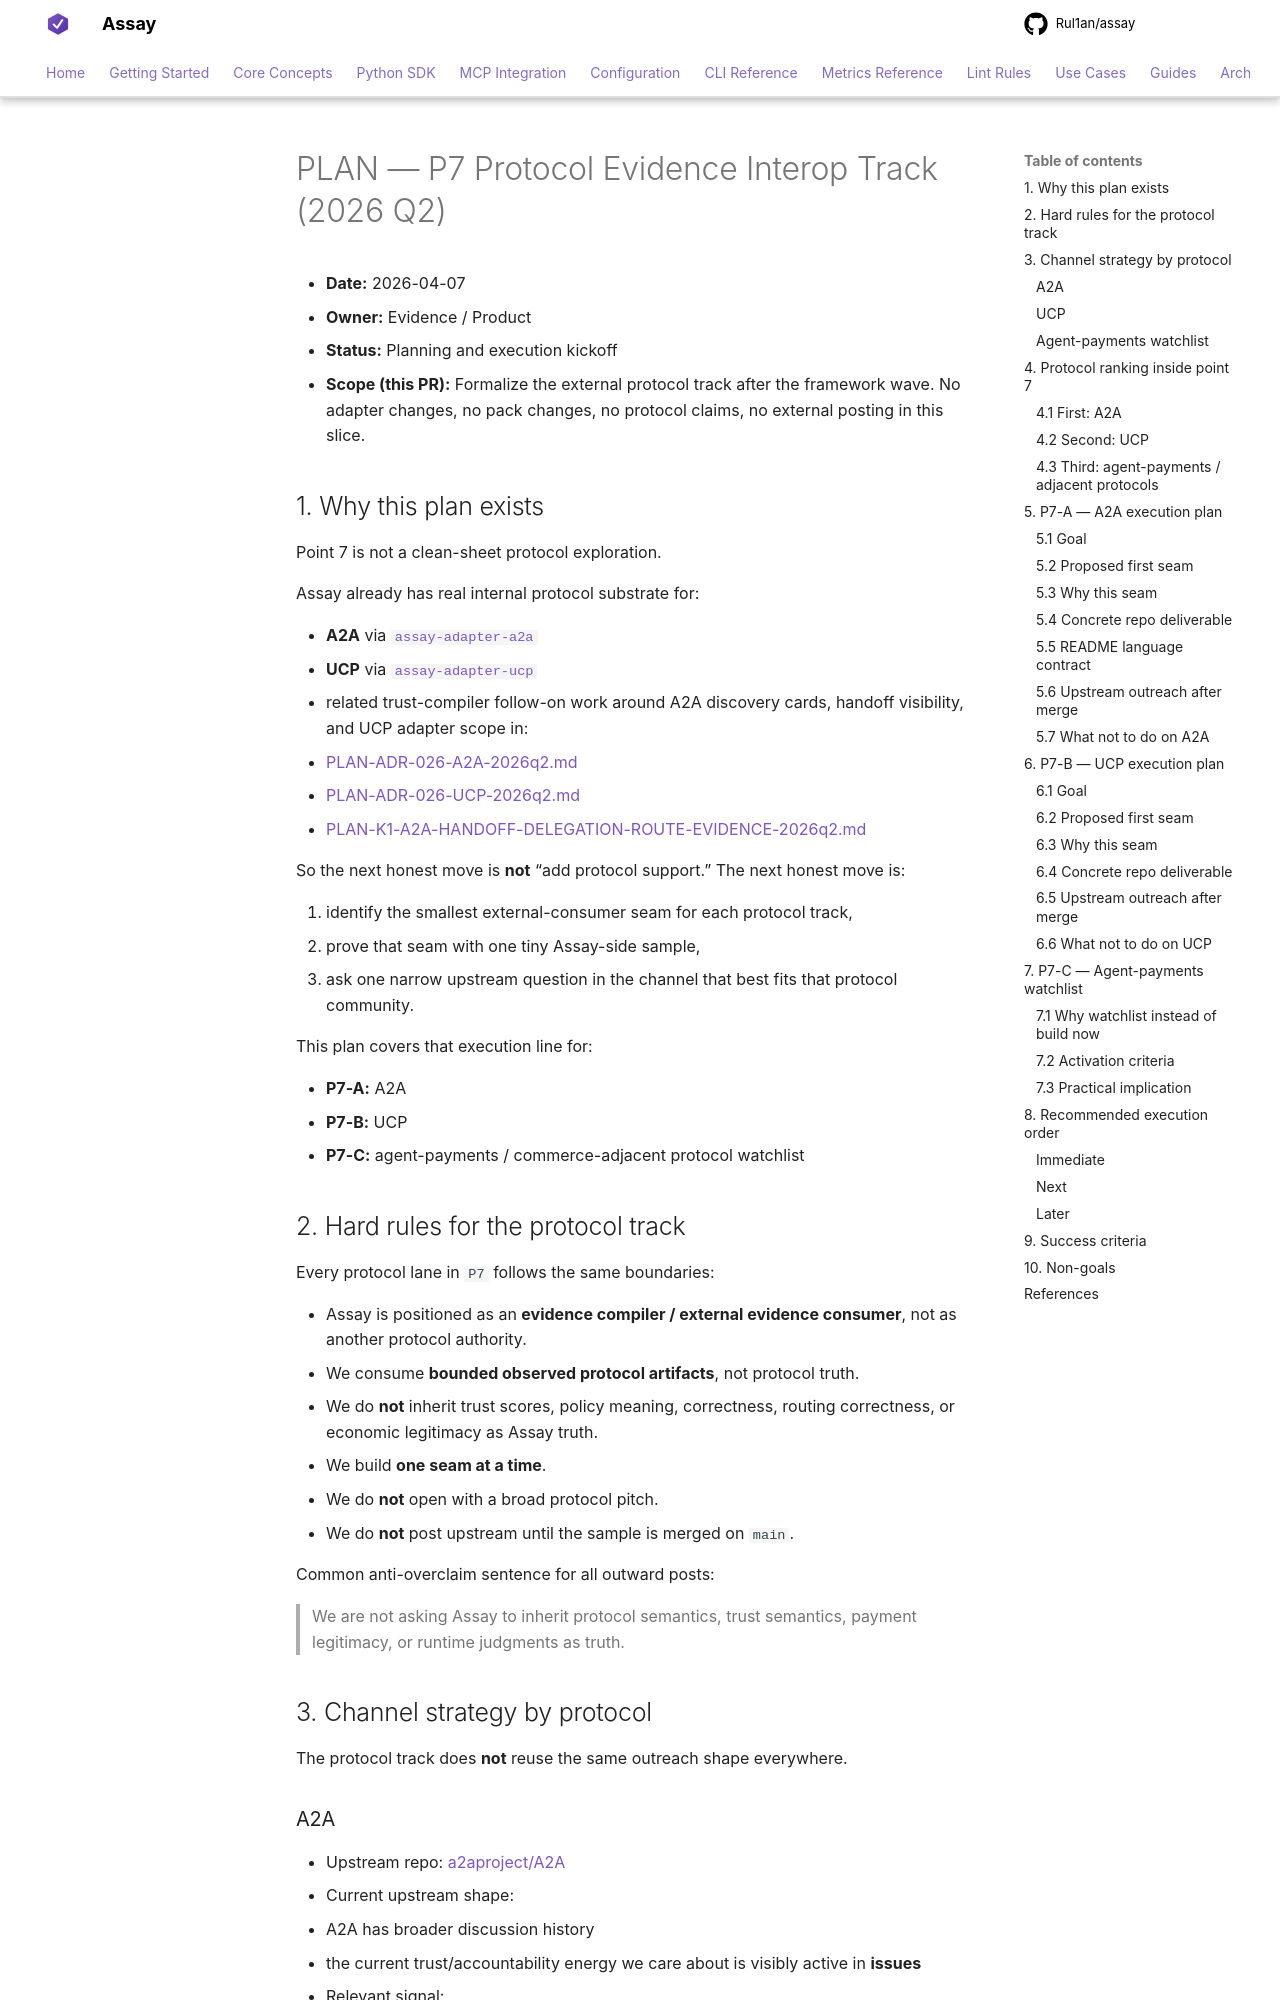

repository: Rul1an/assay · page: architecture/PLAN-P7-PROTOCOL-EVIDENCE-INTEROP-2026q2/index.html · generator: mkdocs

# PLAN — P7 Protocol Evidence Interop Track (2026 Q2)

- **Date:** 2026-04-07
- **Owner:** Evidence / Product
- **Status:** Planning and execution kickoff
- **Scope (this PR):** Formalize the external protocol track after the framework wave. No adapter changes, no pack changes, no protocol claims, no external posting in this slice.

## 1. Why this plan exists

Point 7 is not a clean-sheet protocol exploration.

Assay already has real internal protocol substrate for:

- **A2A** via [`assay-adapter-a2a`](../../crates/assay-adapter-a2a/src/lib.rs)
- **UCP** via [`assay-adapter-ucp`](../../crates/assay-adapter-ucp/src/lib.rs)
- related trust-compiler follow-on work around A2A discovery cards, handoff visibility, and UCP adapter scope in:
  - [PLAN-ADR-026-A2A-2026q2.md](./PLAN-ADR-026-A2A-2026q2.md)
  - [PLAN-ADR-026-UCP-2026q2.md](./PLAN-ADR-026-UCP-2026q2.md)
  - [PLAN-K1-A2A-HANDOFF-DELEGATION-ROUTE-EVIDENCE-2026q2.md](./PLAN-K1-A2A-HANDOFF-DELEGATION-ROUTE-EVIDENCE-2026q2.md)

So the next honest move is **not** “add protocol support.” The next honest move is:

1. identify the smallest external-consumer seam for each protocol track,
2. prove that seam with one tiny Assay-side sample,
3. ask one narrow upstream question in the channel that best fits that protocol community.

This plan covers that execution line for:

- **P7-A:** A2A
- **P7-B:** UCP
- **P7-C:** agent-payments / commerce-adjacent protocol watchlist

## 2. Hard rules for the protocol track

Every protocol lane in `P7` follows the same boundaries:

- Assay is positioned as an **evidence compiler / external evidence consumer**, not as another protocol authority.
- We consume **bounded observed protocol artifacts**, not protocol truth.
- We do **not** inherit trust scores, policy meaning, correctness, routing correctness, or economic legitimacy as Assay truth.
- We build **one seam at a time**.
- We do **not** open with a broad protocol pitch.
- We do **not** post upstream until the sample is merged on `main`.

Common anti-overclaim sentence for all outward posts:

> We are not asking Assay to inherit protocol semantics, trust semantics, payment legitimacy, or runtime judgments as truth.

## 3. Channel strategy by protocol

The protocol track does **not** reuse the same outreach shape everywhere.
